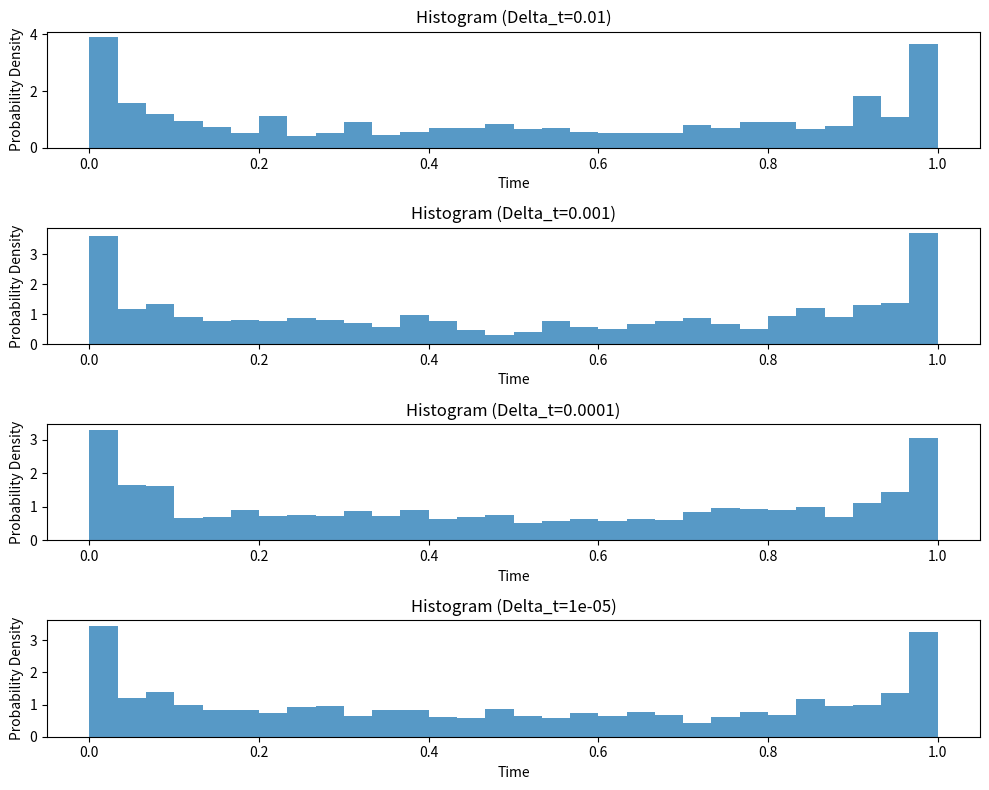

Recreate this plot in Python.
# Consider a scenario where the temperature X(t) varies randomly over a continuous time interval
# t, where t is in the range from 0 to 1. We begin with the assumption that X(0) = 0, which means
# that the temperature at time 0 is 0. Now, if we choose a small time increment represented by
# ∆t, we can make the assumption that the change in temperature from time t to t + ∆t, denoted
# as X(t+ ∆t)− X(t), follows a normal distribution. This normal distribution is characterized by
# a mean of 0 and a variance of ∆t.

# 1. Let P be the random variable denoting the proportion of time in [0, 1] such that the
# temperature is positive. Estimate the distribution of P by Monte Carlo simulation and
# experimenting with various values of ∆t (e.g. ∆t = 0.01, 0.001, 0.0001, · · · .)

# 2. Let Tmax be the random variable denoting the time in [0, 1] such that the temperature
# is at its maximum. Estimate the distribution of Tmax by Monte Carlo simulation and
# experimenting with various values of ∆t (e.g. ∆t = 0.01, 0.001, 0.0001, · · · .)

# sources
# - random normal - https://numpy.org/doc/stable/reference/random/generated/numpy.random.normal.html
# - mean - https://numpy.org/doc/stable/reference/generated/numpy.mean.html
# - pyplot - https://matplotlib.org/stable/api/_as_gen/matplotlib.pyplot.plot.html

import numpy as np
import matplotlib.pyplot as plt


def monteCarloSimulation(deltaT, numSamples):
    temperatures = np.zeros((numSamples, int(1/deltaT)))
    proportions = np.zeros(numSamples)

    for i in range(1, numSamples):
        temperatureChanges = np.random.normal(0, np.sqrt(deltaT), int(1/deltaT))
        temperatures[i, :] = np.cumsum(temperatureChanges)

        positive_count = np.sum(temperatures[i, :] >= 0)
        proportions[i] = positive_count / len(temperatureChanges)

    proportionPositive = np.mean(proportions)
    return proportions, proportionPositive

deltaTValues = [0.01, 0.001, 0.0001, 0.00001]
numSamples = 1000

results = []

for deltaT in deltaTValues:
    proportions, proportionPositive = monteCarloSimulation(deltaT, numSamples)
    results.append((deltaT, proportionPositive, proportions))

for deltaT, proportionPositive, _ in results:
    print(f"Delta_t: {deltaT}, Proportion Positive: {proportionPositive}")

fig, axes = plt.subplots(len(deltaTValues), 1, figsize=(10, 2 * len(deltaTValues)))

all_bin_values = []

for i, (deltaT, proportionPositive, proportions) in enumerate(results):
    # Histogram
    _, bin_edges, hist_values = axes[i].hist(proportions, bins=30, density=True, alpha=0.75)
    
    # Save bin values for each deltaT
    all_bin_values.append((deltaT, hist_values, bin_edges))

    axes[i].set_xlabel('Time')
    axes[i].set_ylabel('Probability Density')
    axes[i].set_title(f'Histogram (Delta_t={deltaT})')

for deltaT, hist_values, bin_edges in all_bin_values:
    print(f'Delta_t={deltaT}, Bin Values: {hist_values}')

plt.tight_layout()
plt.show()





